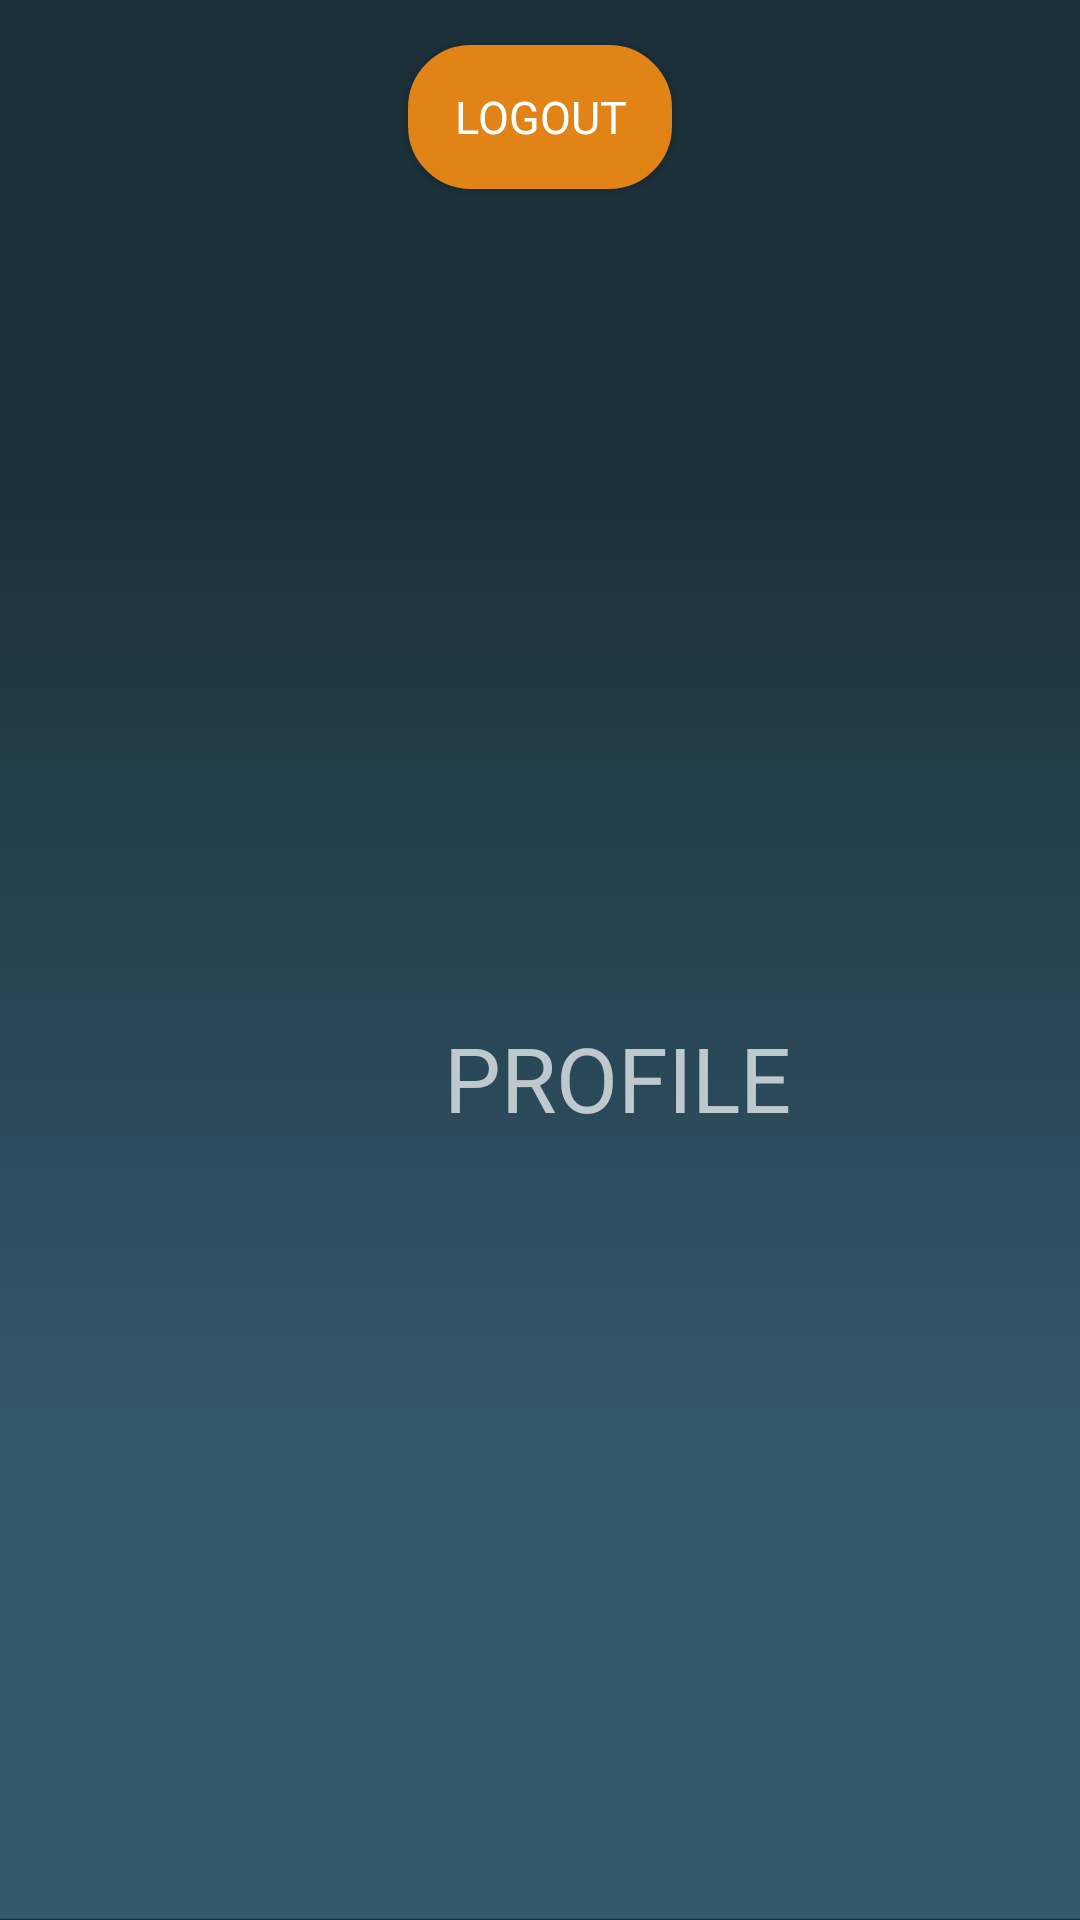

The Android layout XML behind this screen, and the referenced resources:
<!-- AndroidManifest.xml: application theme Theme.AppCompat.NoActionBar -->
<!-- res/layout/fragment_profile.xml -->
<?xml version="1.0" encoding="utf-8"?>
<RelativeLayout
    xmlns:android="http://schemas.android.com/apk/res/android"
    android:layout_width="match_parent"
    android:layout_height="match_parent"
    android:id="@+id/profileFrag_background"
    android:background="@drawable/background">

    <TextView
        android:id="@+id/profileTextView"
        android:layout_width="119dp"
        android:layout_height="wrap_content"
        android:layout_alignParentStart="true"
        android:layout_alignParentLeft="true"
        android:layout_alignParentTop="true"
        android:layout_marginStart="148dp"
        android:layout_marginLeft="148dp"
        android:layout_marginTop="339dp"
        android:text="PROFILE"
        android:textSize="30sp" />

    
    <Button
        android:id="@+id/logout_btn"
        android:layout_width="wrap_content"
        android:layout_height="wrap_content"
        android:layout_centerHorizontal="true"
        android:layout_alignParentTop="true"
        android:layout_marginTop="15dp"
        android:background="@drawable/rounded_button"
        android:text="LOGOUT"
        android:fontFamily="@font/gtwalsheimpro_black"
        android:textSize="15sp"
        />
</RelativeLayout>
<!-- resources referenced by this layout -->
<resources>
  <!-- drawable background (drawable) -->
  <?xml version="1.0" encoding="utf-8"?>
  <vector
      xmlns:android="http://schemas.android.com/apk/res/android"
      xmlns:aapt="http://schemas.android.com/aapt"
      android:width="411dp"
      android:height="823dp"
      android:viewportWidth="411"
      android:viewportHeight="823"
      >
  
      <group>
  
          <clip-path
              android:pathData="M0 0H411V823H0V0Z"
              />
  
          <path
              android:pathData="M0 0V823H411V0"
              android:fillColor="#1C303A"
              />
  
          <group
              android:translateX="1"
              android:translateY="0"
              android:pivotX="205.5"
              android:pivotY="411.5"
              android:scaleX="2"
              android:scaleY="2"
              android:rotation="90"
              >
  
              <path
                  android:pathData="M0 0V823H411V0"
                  >
  
                  <aapt:attr name="android:fillColor">
  
                      <gradient
                          android:type="linear"
                          android:startX="102.75"
                          android:startY="411.5"
                          android:endX="308.25"
                          android:endY="411.5"
                          >
  
                          <item
                              android:color="#1C303A"
                              android:offset="0"
                              />
  
                          <item
                              android:color="#32586B"
                              android:offset="1"
                              />
  
                      </gradient>
  
                  </aapt:attr>
  
              </path>
  
          </group>
  
      </group>
  
  </vector>
  <!-- drawable rounded_button (drawable) -->
  <?xml version="1.0" encoding="utf-8"?>
  <selector xmlns:android="http://schemas.android.com/apk/res/android">
      <item>
          <shape android:shape="rectangle">
              
              <solid android:color="#E18417"/>
              
              <stroke android:color="#E18417" android:width="2dp"/>
              <corners android:radius="20dp"/>
          </shape>
      </item>
  </selector>
</resources>
